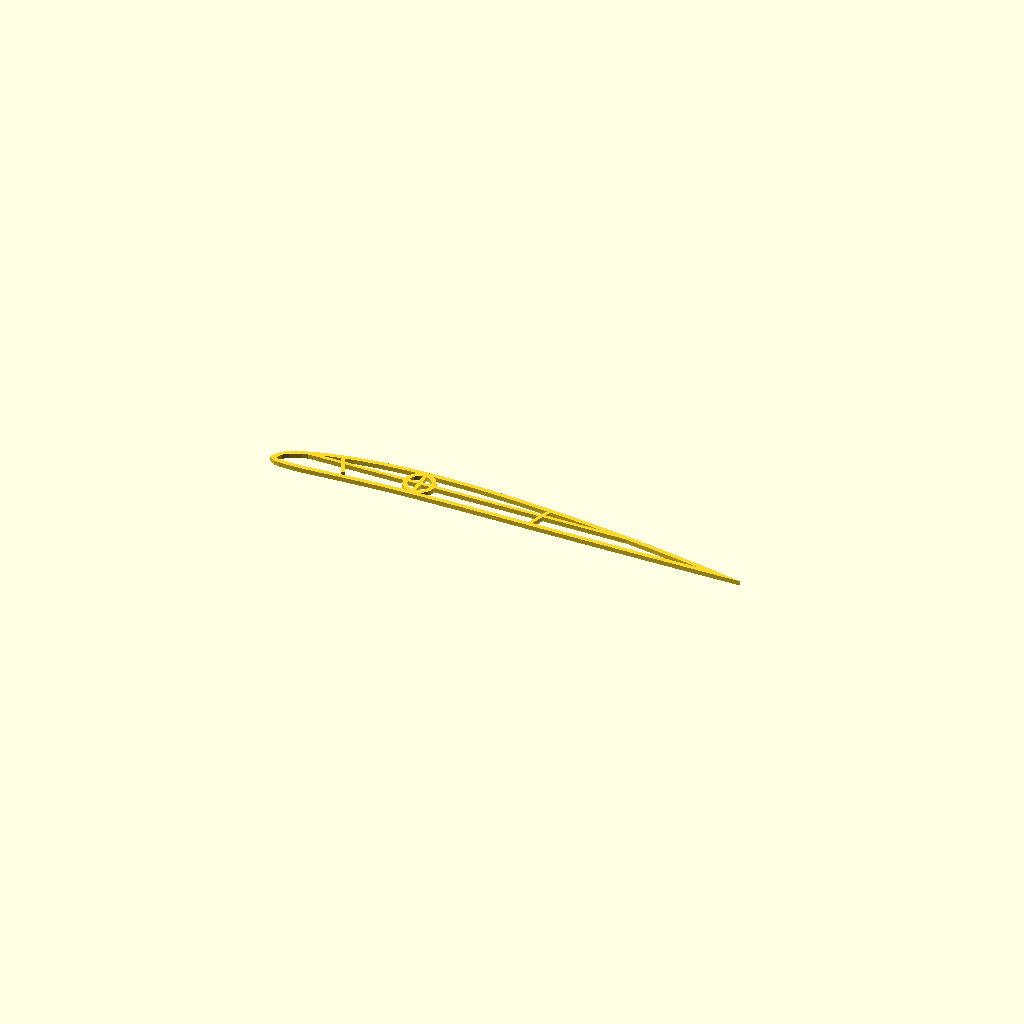
Cell 1: rendered with the file's own defaults.
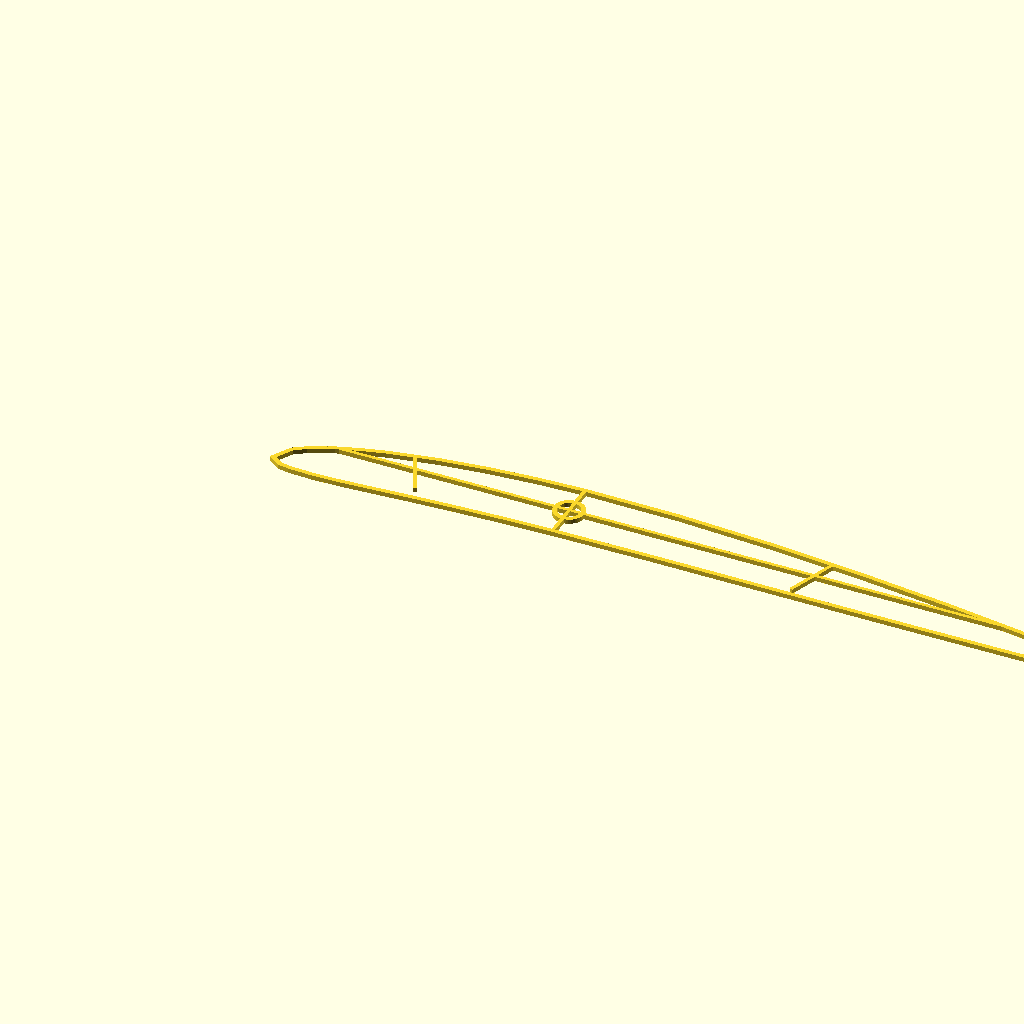
Cell 2: the same model with hloubka = 520.
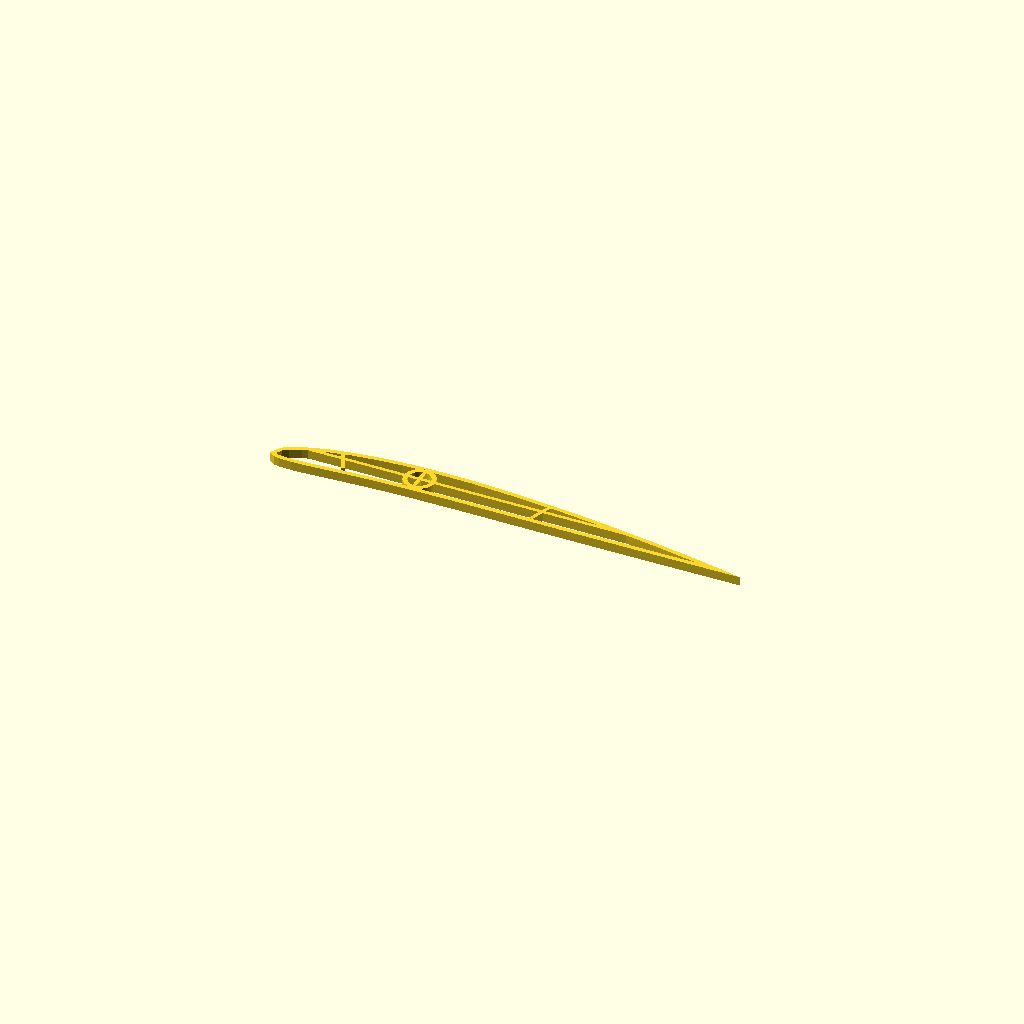
Cell 3: tl_zebra = 5 (everything else at default).
All cells are drawn from one camera (rotation 55°, 0°, 25°, orthographic, colour scheme Cornfield), so only the parameter changes between them.
The OpenSCAD source (models/kridlo/scad/zebro_stredni.scad):
// Zebro stredni - prostredni zebro kridla
// Clark-Y profil, hloubka 260mm
// Material: PET-G, 20% vypln, 3 perimetry

use <../../lib/profiles.scad>;

$fn = 48;

hloubka = 260;
tl_zebra = 2.5;
tl_stena = 2.5;
nosnik_prumer = 12.2;
pozice_nosnik = 0.30;

module zebro_stredni() {
    linear_extrude(tl_zebra)
        difference() {
            clark_y_profile(hloubka);
            offset(delta=-tl_stena)
                clark_y_profile(hloubka);
            // Nosnik
            translate([hloubka * pozice_nosnik, hloubka * 0.04])
                circle(d=nosnik_prumer);
        }

    // Vzpery
    linear_extrude(tl_zebra)
        intersection() {
            clark_y_profile(hloubka);
            union() {
                translate([hloubka * pozice_nosnik - 1, -5])
                    square([2, hloubka * 0.10]);
                translate([hloubka * 0.15, hloubka * 0.01])
                    rotate(25)
                        translate([-1, 0])
                            square([2, hloubka * 0.07]);
                translate([hloubka * 0.55, hloubka * 0.01])
                    rotate(-20)
                        translate([-1, 0])
                            square([2, hloubka * 0.06]);
                translate([0, hloubka * 0.04 - 1])
                    square([hloubka, 2]);
            }
        }

    // Limec nosnikku
    linear_extrude(tl_zebra)
        translate([hloubka * pozice_nosnik, hloubka * 0.04])
            difference() {
                circle(d=nosnik_prumer + 5);
                circle(d=nosnik_prumer);
            }
}

zebro_stredni();
Customizer parameters (derived from the source; name, type, default, range or options):
hloubka: number, default 260
tl_zebra: number, default 2.5
tl_stena: number, default 2.5
nosnik_prumer: number, default 12.2
pozice_nosnik: number, default 0.3
